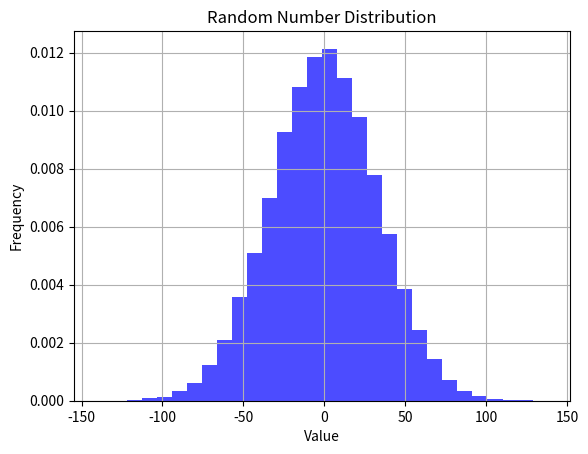

Write Python code to recreate this figure.
import matplotlib.pyplot as plt
import random


def plot_distribution(getrandom,*args,num_samples=100000):
    samples = [getrandom(*args) for _ in range(num_samples)]
    print(min(samples),max(samples))
    plt.hist(samples, bins=30, density=True, alpha=0.7, color='b')
    plt.title('Random Number Distribution')
    plt.xlabel('Value')
    plt.ylabel('Frequency')
    plt.grid(True)
    plt.show()

def getrandom(min_val, max_val):
    return random.normalvariate(min_val, max_val)
if __name__=='__main__':
    plot_distribution(getrandom, 0, 33)






